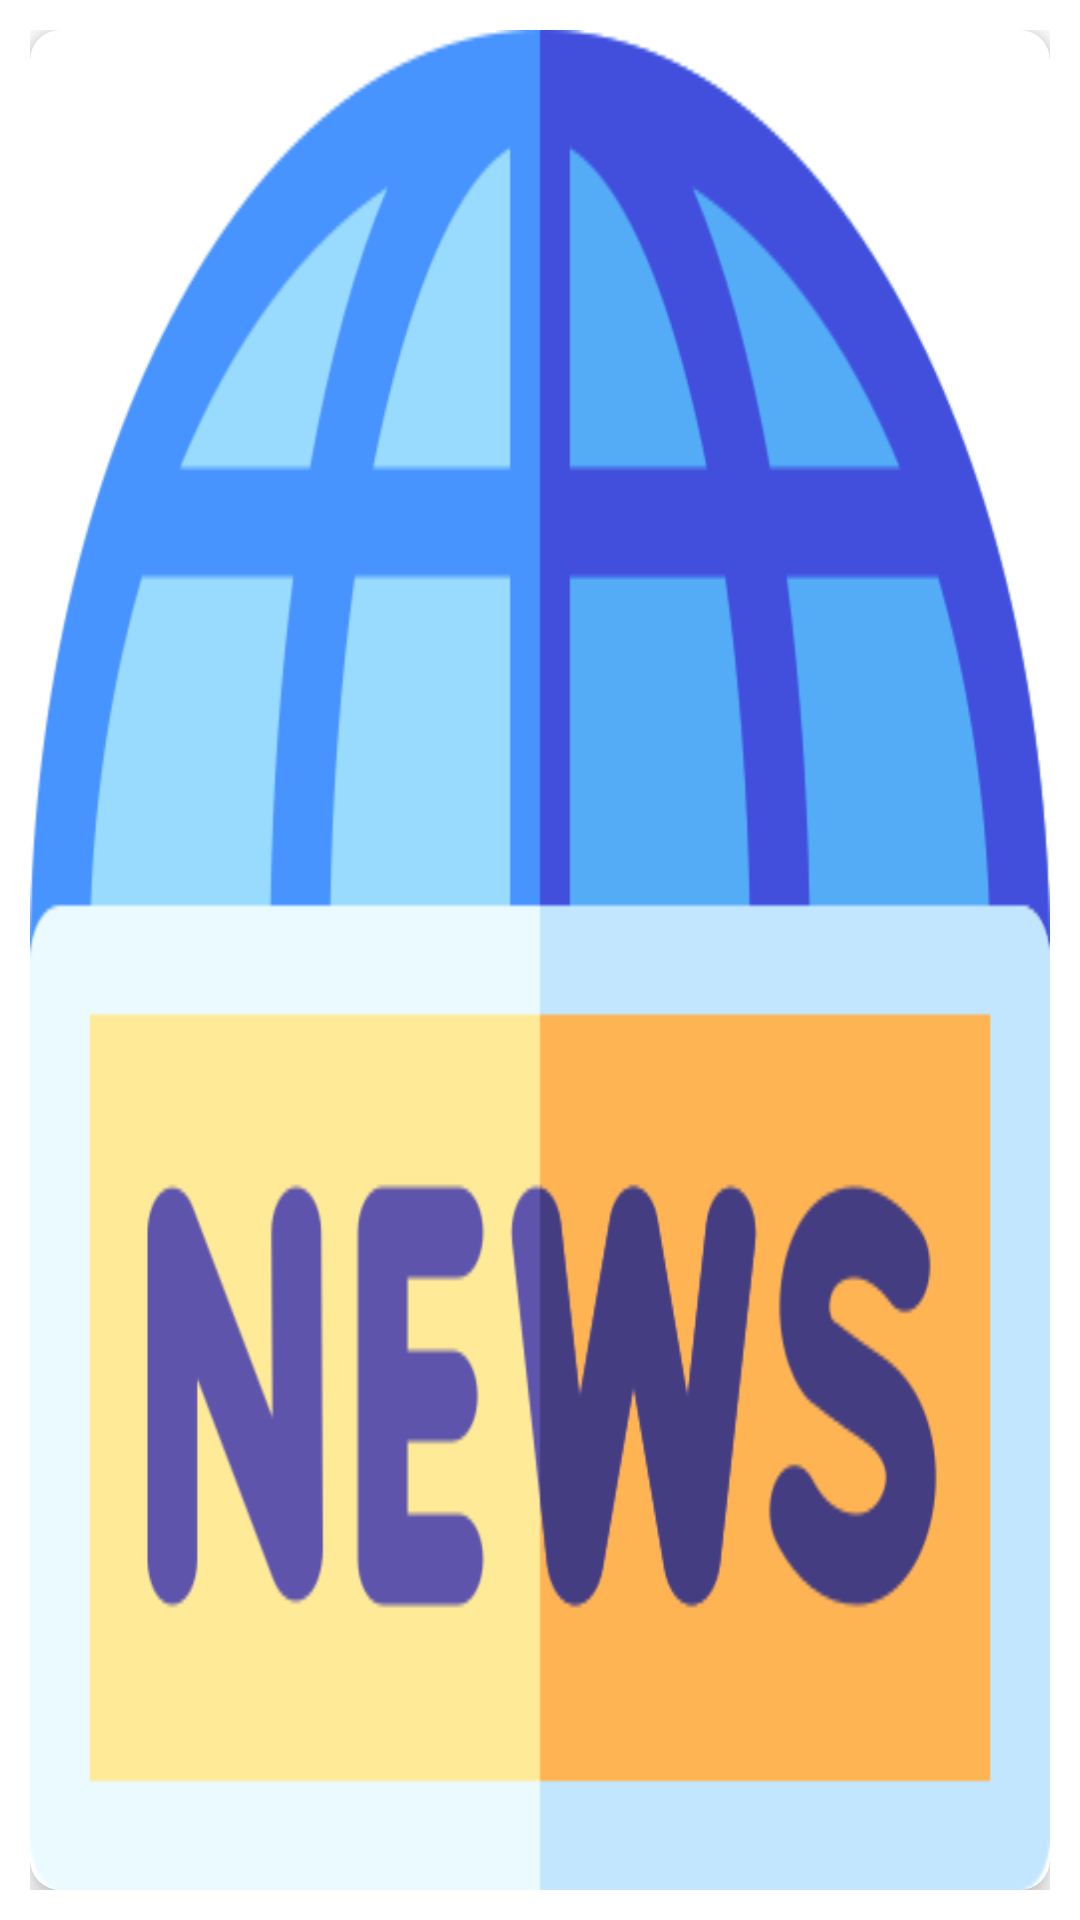

Android layout source for this screen:
<!-- AndroidManifest.xml: application theme Theme.IndonesiaGamer -->
<!-- res/layout/list_banner.xml -->
<?xml version="1.0" encoding="utf-8"?>
<LinearLayout xmlns:android="http://schemas.android.com/apk/res/android"
    xmlns:card_view="http://schemas.android.com/apk/res-auto"
    xmlns:tools="http://schemas.android.com/tools"
    xmlns:app="http://schemas.android.com/apk/res-auto"
    android:id="@+id/card_view"
    android:layout_width="match_parent"
    android:layout_height="match_parent"
    android:layout_gravity="center"
    android:gravity="center"
    android:orientation="horizontal">
    <LinearLayout
        android:layout_width="match_parent"
        android:layout_height="match_parent"
        android:layout_margin="10dp">
        <androidx.cardview.widget.CardView
            android:layout_width="match_parent"
            android:layout_height="match_parent"
            app:cardCornerRadius="10dp"
            app:cardElevation="5dp">
            <ImageView
                android:scaleType="fitXY"
                android:layout_width="match_parent"
                android:layout_height="match_parent"
                android:src="@drawable/news"
                android:id="@+id/ivGambar"/>
        </androidx.cardview.widget.CardView>
    </LinearLayout>

</LinearLayout>
<!-- resources referenced by this layout -->
<resources>
  <!-- drawable news: png bitmap (drawable-hdpi, 30902 bytes) -->
  <style name="Theme.IndonesiaGamer" parent="Theme.MaterialComponents.DayNight.DarkActionBar">
          
          <item name="colorPrimary">@color/Secondary</item>
          <item name="colorPrimaryVariant">@color/PrimaryVariant</item>
          <item name="colorOnPrimary">@color/ColorOnPrimary</item>
          
          <item name="colorSecondary">@color/Primary</item>
          <item name="colorSecondaryVariant">@color/SecondaryVariant</item>
          <item name="colorOnSecondary">@color/Secondary</item>
      </style>
  <color name="Secondary">#FF0000</color>
  <color name="PrimaryVariant">#B0FFFFFF</color>
  <color name="ColorOnPrimary">#FF0000</color>
  <color name="Primary">#FFFFFFFF</color>
  <color name="SecondaryVariant">#B2FF0000</color>
</resources>
